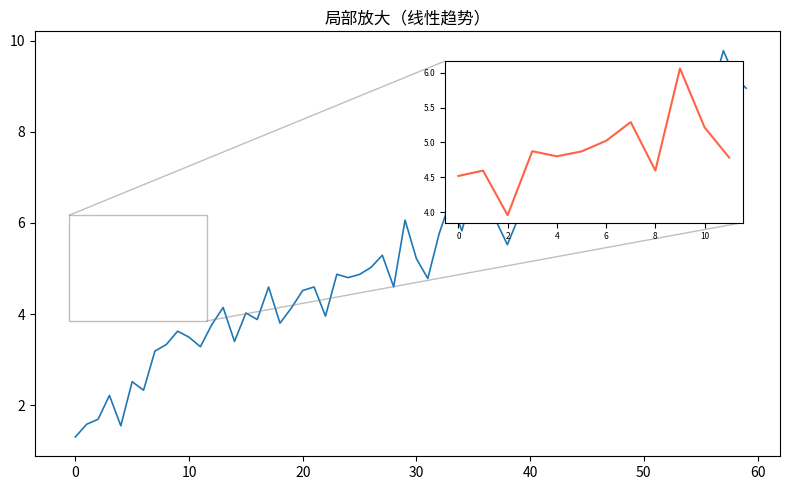

Python code for this plot:
"""局部放大（线性趋势）
数据可视化示例（matplotlib）。主图 + 局部放大插图。
运行后在当前目录生成 'viz_inset_d2'_preview.png。
"""
import matplotlib
matplotlib.use("Agg")
import matplotlib.pyplot as plt
import numpy as np

rng = np.random.default_rng(8)
fig, ax = plt.subplots(figsize=(8, 5))
data = np.array(np.linspace(2, 9, 60) + rng.normal(0, 0.4, 60))
ax.plot(data, linewidth=1.2)
axi = ax.inset_axes([0.55, 0.55, 0.4, 0.38])
seg = data[20:32]
axi.plot(seg, color='tomato'); axi.tick_params(labelsize=6)
ax.indicate_inset_zoom(axi)
ax.set_title("局部放大（线性趋势）")
plt.tight_layout()
plt.savefig("'viz_inset_d2'_preview.png", dpi=110)
print("已生成 'viz_inset_d2'_preview.png")
